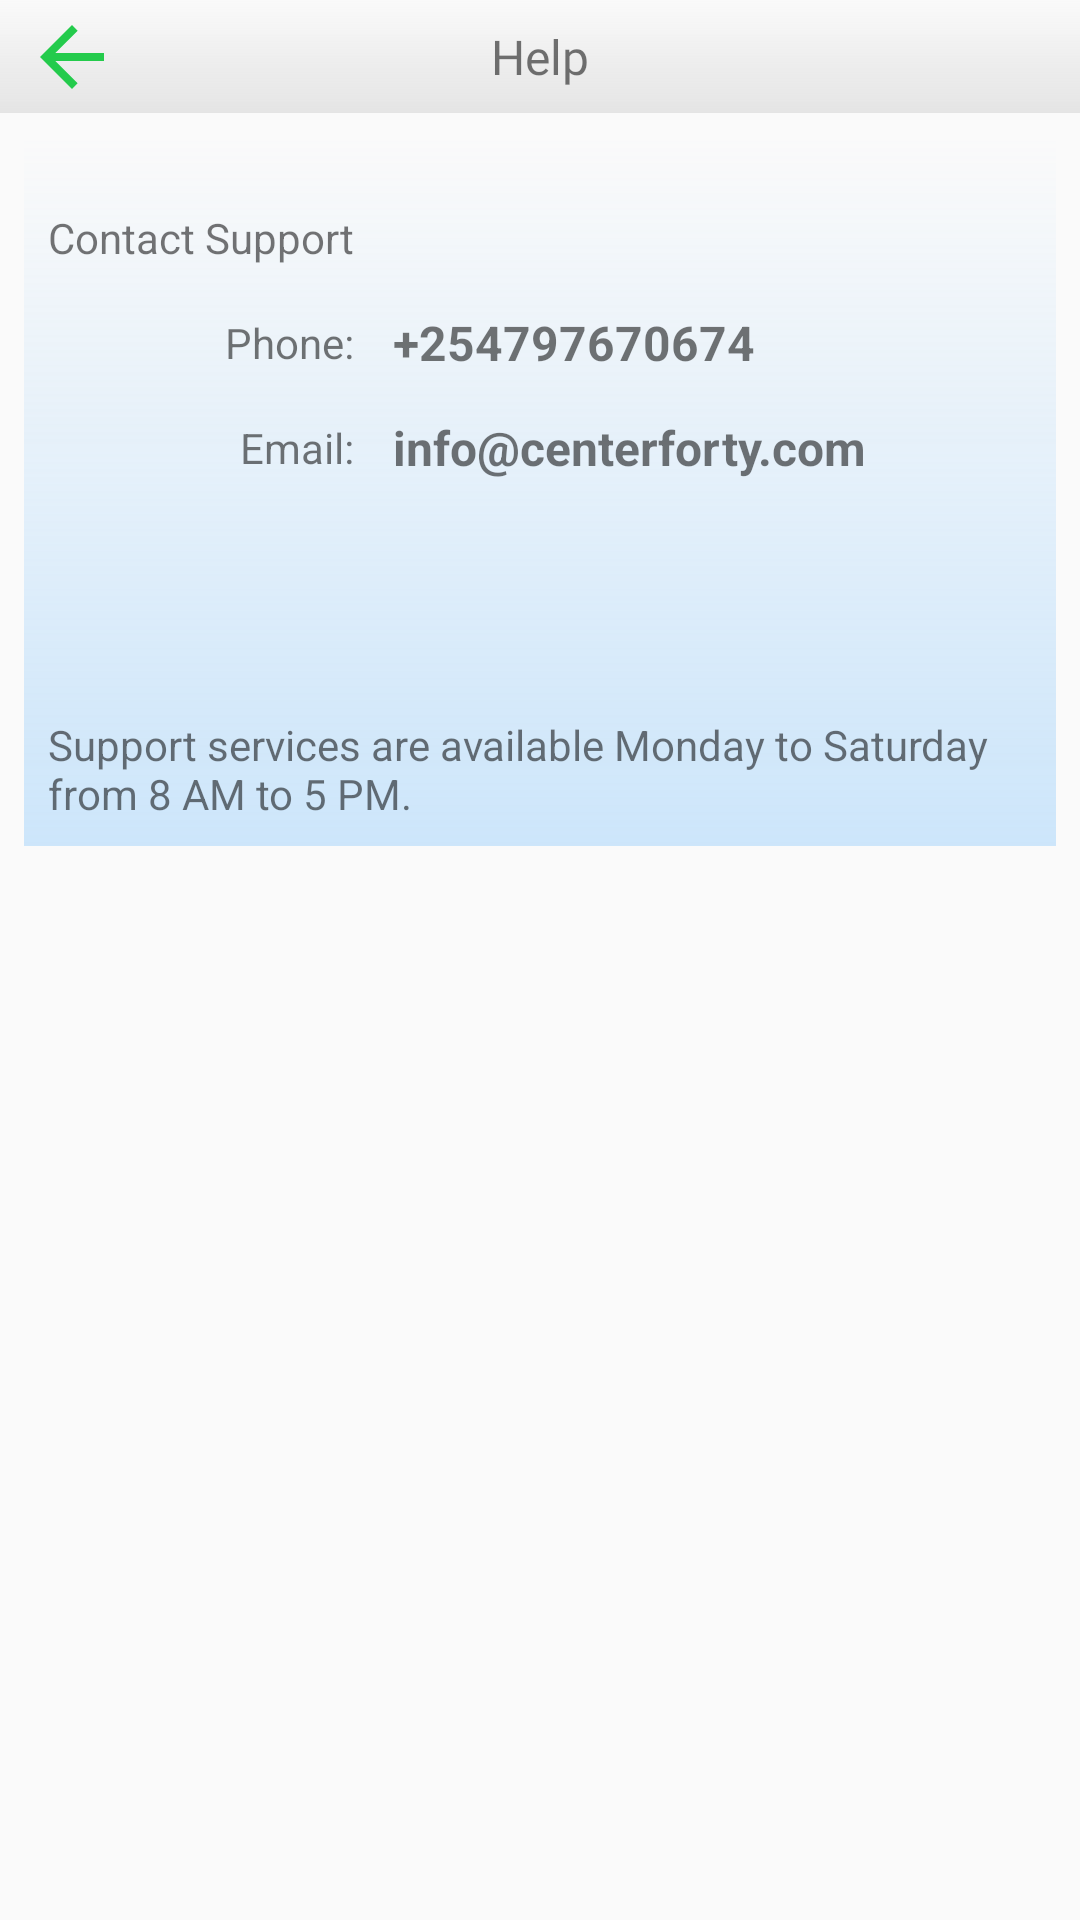

Produce the Android XML layout that renders to this screen, including the resource entries it uses.
<!-- AndroidManifest.xml: application theme AppTheme -->
<!-- res/layout/activity_help.xml -->
<?xml version="1.0" encoding="utf-8"?>
<androidx.constraintlayout.widget.ConstraintLayout xmlns:android="http://schemas.android.com/apk/res/android"
    xmlns:app="http://schemas.android.com/apk/res-auto"
    xmlns:tools="http://schemas.android.com/tools"
    android:layout_width="match_parent"
    android:layout_height="match_parent"
    tools:context=".HelpActivity">

    <TextView
        android:id="@+id/textView4"
        android:layout_width="0dp"
        android:layout_height="wrap_content"
        android:background="@drawable/faded_bottom_black_light"
        android:fontFamily="@font/merriweather_regular"
        android:padding="8dp"
        android:text="Help"
        android:textAlignment="center"
        android:textSize="16sp"
        app:layout_constraintEnd_toEndOf="parent"
        app:layout_constraintStart_toStartOf="parent"
        app:layout_constraintTop_toTopOf="parent" />

    <View
        android:layout_width="0dp"
        android:layout_height="0dp"
        android:background="@drawable/transparent_button"
        app:layout_constraintBottom_toBottomOf="@+id/textView4"
        app:layout_constraintEnd_toEndOf="@+id/img_home"
        app:layout_constraintStart_toStartOf="@+id/img_home"
        app:layout_constraintTop_toTopOf="@+id/img_home" />

    <ImageView
        android:id="@+id/img_home"
        android:layout_width="40dp"
        android:layout_height="0dp"
        android:paddingLeft="8dp"
        app:layout_constraintBottom_toBottomOf="@+id/textView4"
        app:layout_constraintStart_toStartOf="parent"
        app:layout_constraintTop_toTopOf="parent"
        app:srcCompat="@drawable/ic_arrow_back_green_24dp" />

    <androidx.constraintlayout.widget.ConstraintLayout
        android:layout_width="0dp"
        android:layout_height="wrap_content"
        android:layout_marginStart="8dp"
        android:layout_marginTop="8dp"
        android:layout_marginEnd="8dp"
        android:background="@drawable/a_faded_blueish_bottom"
        app:layout_constraintEnd_toEndOf="parent"
        app:layout_constraintStart_toStartOf="parent"
        app:layout_constraintTop_toBottomOf="@+id/textView4">

        <TextView
            android:id="@+id/textView20"
            android:layout_width="wrap_content"
            android:layout_height="wrap_content"
            android:layout_marginStart="8dp"
            android:layout_marginTop="24dp"
            android:text="Contact Support"
            app:layout_constraintStart_toStartOf="parent"
            app:layout_constraintTop_toTopOf="parent" />

        <TextView
            android:id="@+id/txt_phone_help"
            android:layout_width="0dp"
            android:layout_height="wrap_content"
            android:layout_marginStart="8dp"
            android:layout_marginEnd="8dp"
            android:background="@drawable/custom_pressed_medical"
            android:padding="5dp"
            android:text="+254797670674"
            android:textSize="16sp"
            android:textStyle="bold"
            app:layout_constraintBottom_toBottomOf="@+id/textView37"
            app:layout_constraintEnd_toEndOf="parent"
            app:layout_constraintStart_toEndOf="@+id/textView37"
            app:layout_constraintTop_toTopOf="@+id/textView37" />

        <TextView
            android:id="@+id/textView37"
            android:layout_width="60dp"
            android:layout_height="wrap_content"
            android:layout_marginStart="50dp"
            android:layout_marginTop="16dp"
            android:text="Phone:"
            android:textAlignment="textEnd"
            app:layout_constraintStart_toStartOf="parent"
            app:layout_constraintTop_toBottomOf="@+id/textView20" />

        <TextView
            android:id="@+id/textView38"
            android:layout_width="60dp"
            android:layout_height="wrap_content"
            android:layout_marginTop="16dp"
            android:text="Email:"
            android:textAlignment="textEnd"
            app:layout_constraintStart_toStartOf="@+id/textView37"
            app:layout_constraintTop_toBottomOf="@+id/textView37" />

        <TextView
            android:layout_width="0dp"
            android:layout_height="wrap_content"
            android:layout_marginStart="8dp"
            android:layout_marginEnd="8dp"
            android:padding="5dp"
            android:text="info@centerforty.com"
            android:textSize="16sp"
            android:textStyle="bold"
            app:layout_constraintBottom_toBottomOf="@+id/textView38"
            app:layout_constraintEnd_toEndOf="parent"
            app:layout_constraintStart_toEndOf="@+id/textView38"
            app:layout_constraintTop_toTopOf="@+id/textView38" />

        <TextView
            android:layout_width="0dp"
            android:layout_height="wrap_content"
            android:layout_marginStart="8dp"
            android:layout_marginTop="80dp"
            android:layout_marginEnd="8dp"
            android:layout_marginBottom="8dp"
            android:text="Support services are available Monday to Saturday from 8 AM to 5 PM."
            app:layout_constraintBottom_toBottomOf="parent"
            app:layout_constraintEnd_toEndOf="parent"
            app:layout_constraintStart_toStartOf="parent"
            app:layout_constraintTop_toBottomOf="@+id/textView38" />
    </androidx.constraintlayout.widget.ConstraintLayout>

</androidx.constraintlayout.widget.ConstraintLayout>
<!-- resources referenced by this layout -->
<resources>
  <!-- drawable a_faded_blueish_bottom (drawable) -->
  <?xml version="1.0" encoding="utf-8"?>
  <shape xmlns:android="http://schemas.android.com/apk/res/android"
      android:shape="rectangle">
      <gradient
          android:angle="90"
          android:startColor="@color/colourFive_divider"
          android:endColor="#00000000"
          android:type="linear"/>
  </shape>
  <!-- drawable custom_pressed_medical (drawable) -->
  <?xml version="1.0" encoding="utf-8"?>
  <selector xmlns:android="http://schemas.android.com/apk/res/android">
  
      <item android:state_pressed="true" android:drawable="@drawable/a_constraint_new_white_border" />
      <item android:state_focused="true" android:drawable="@drawable/a_constraint_new_white_border" />
      <item android:drawable="@color/medical_clear" />
  </selector>
  <!-- drawable faded_bottom_black_light (drawable) -->
  <?xml version="1.0" encoding="utf-8"?>
  <shape xmlns:android="http://schemas.android.com/apk/res/android"
      android:shape="rectangle">
      <gradient
          android:angle="90"
          android:startColor="@color/faded_black_light"
          android:endColor="#00000000"
          android:type="linear"/>
  </shape>
  <!-- drawable ic_arrow_back_green_24dp (drawable) -->
  <vector android:height="24dp" android:tint="#24CB4C"
      android:viewportHeight="24.0" android:viewportWidth="24.0"
      android:width="24dp" xmlns:android="http://schemas.android.com/apk/res/android">
      <path android:fillColor="#FF000000" android:pathData="M20,11H7.83l5.59,-5.59L12,4l-8,8 8,8 1.41,-1.41L7.83,13H20v-2z"/>
  </vector>
  <style name="AppTheme" parent="Theme.AppCompat.Light.NoActionBar">
          
          <item name="colorPrimary">@color/blue</item>
          <item name="colorPrimaryDark">@color/blue</item>
          <item name="colorAccent">@color/blue</item>
  
          
          
      </style>
  <color name="colourFive_divider">#5F80C3FB</color>
  <color name="medical_clear">#00FFFFFF</color>
  <color name="faded_black_light">#3B9E9E9E</color>
  <color name="blue">#4277FF</color>
</resources>
